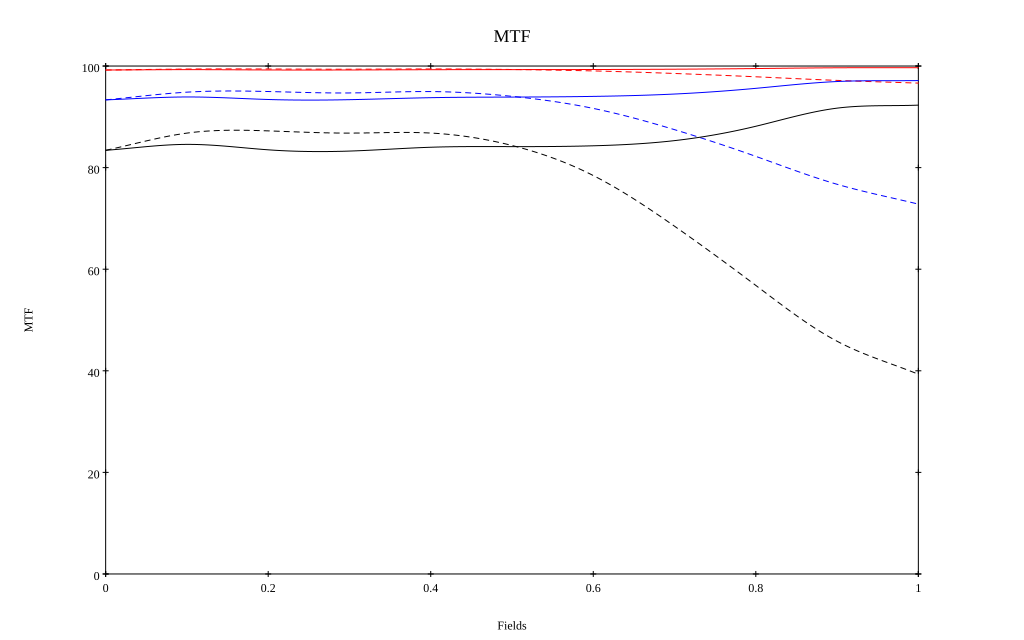

The data file committed next to this chart (first rows):
, 0, 0.1, 0.2, 0.3, 0.4, 0.5, 0.6, 0.7, 0.8, 0.9, 1
10 sag, 0.992, 0.993, 0.992, 0.992, 0.993, 0.993, 0.993, 0.994, 0.995, 0.997, 0.997
10 tan, 0.992, 0.994, 0.994, 0.994, 0.994, 0.993, 0.99, 0.985, 0.979, 0.972, 0.966
30 sag, 0.933, 0.939, 0.934, 0.934, 0.938, 0.939, 0.94, 0.945, 0.956, 0.969, 0.971
30 tan, 0.933, 0.949, 0.95, 0.947, 0.95, 0.94, 0.917, 0.875, 0.822, 0.767, 0.728
50 sag, 0.834, 0.846, 0.835, 0.833, 0.84, 0.841, 0.843, 0.853, 0.881, 0.917, 0.923
50 tan, 0.834, 0.868, 0.872, 0.868, 0.868, 0.844, 0.784, 0.685, 0.568, 0.458, 0.393
